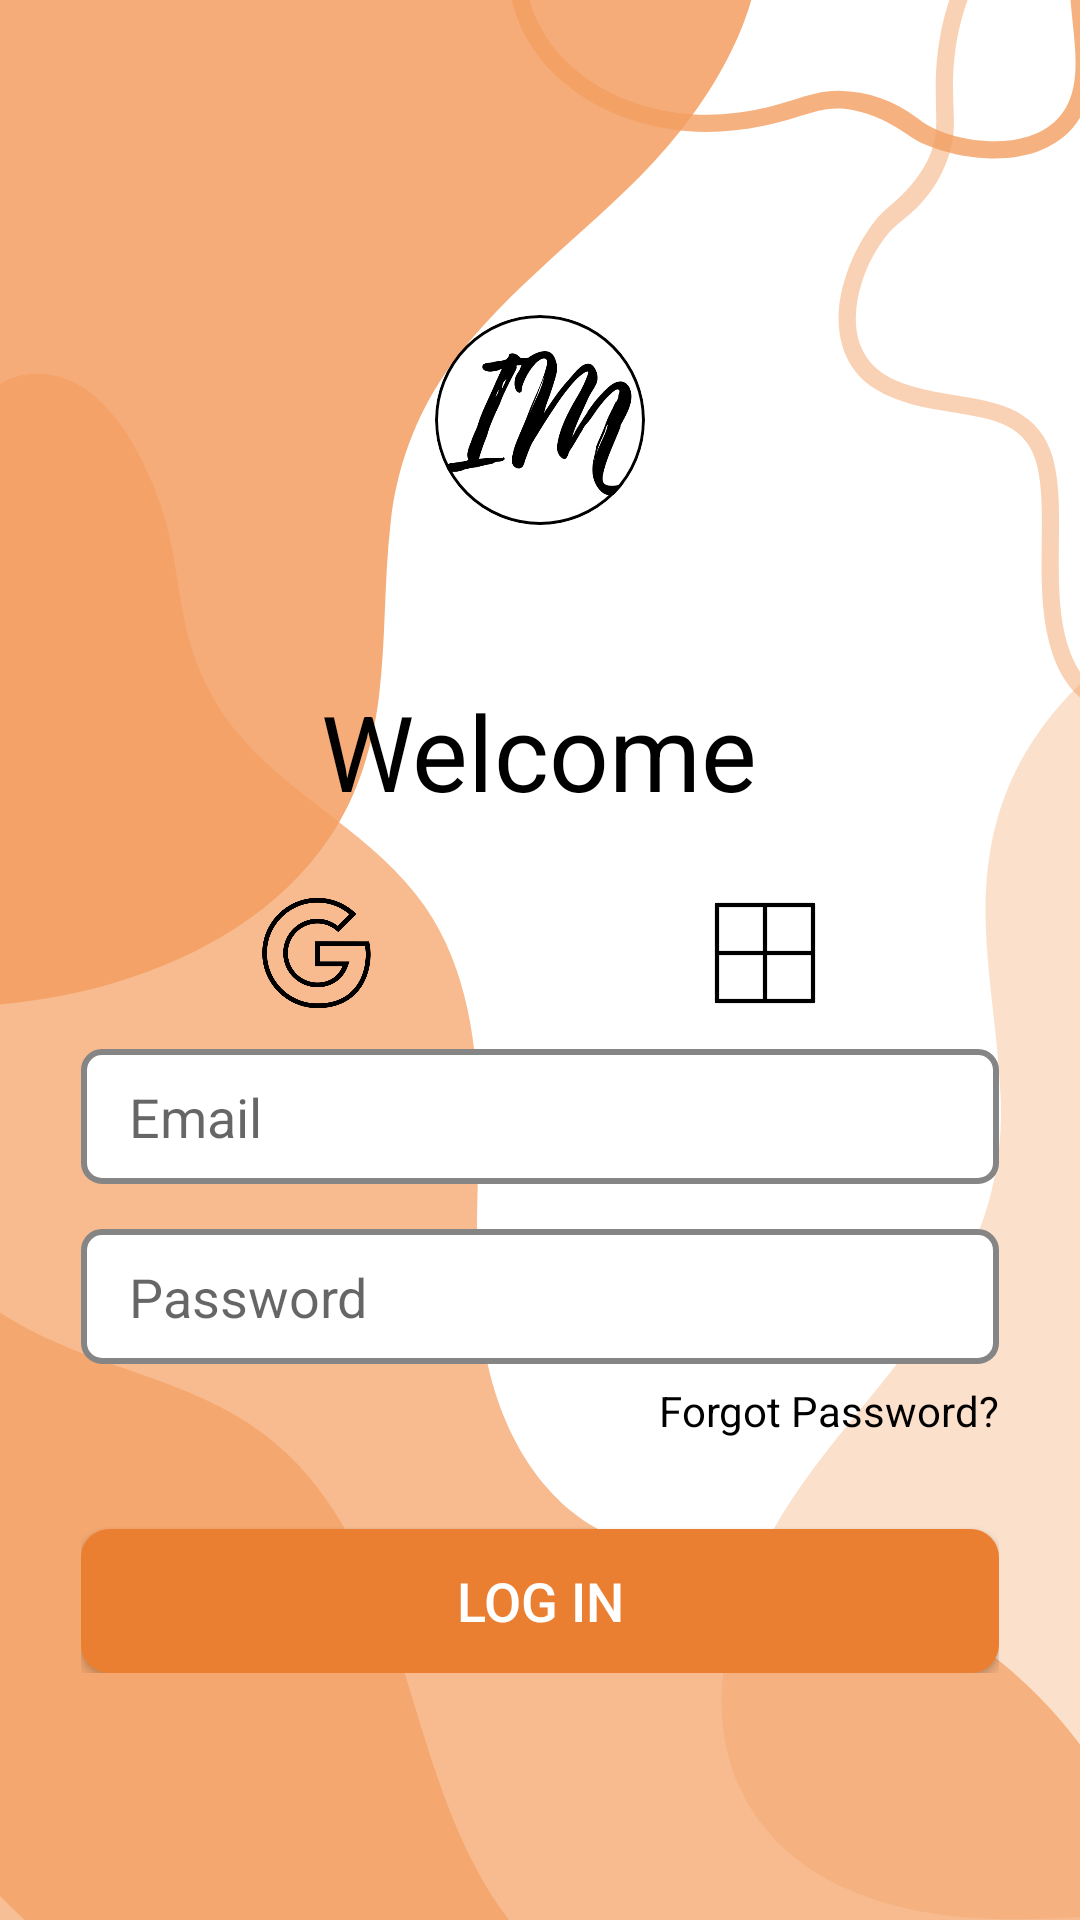

Here is an Android app screen rendered from its layout file. Give the layout XML and the strings, colors and styles it references.
<!-- AndroidManifest.xml: application theme Theme.InspireMe -->
<!-- res/layout/login.xml -->
<?xml version="1.0" encoding="utf-8"?>
<LinearLayout xmlns:android="http://schemas.android.com/apk/res/android"
    android:background="@drawable/bgoranges"
    android:orientation="vertical"
    android:padding="15dp"
    android:layout_width="match_parent"
    android:layout_height="match_parent">

    <ImageView
        android:background="@drawable/circularborder"
        android:src="@drawable/logo2"
        android:clipToOutline="true"
        android:layout_width="70dp"
        android:layout_height="70dp"
        android:layout_marginTop="90dp"
        android:layout_marginBottom="40dp"
        android:layout_gravity="center"/>

    <TextView
        android:layout_width="wrap_content"
        android:layout_height="wrap_content"
        android:text="Welcome"
        android:layout_gravity="center_horizontal"
        android:layout_marginVertical="12dp"
        android:textSize="35dp"
        android:textColor="@color/black"/>

        <LinearLayout
            android:layout_marginVertical="12dp"
            android:layout_gravity="center_horizontal"
            android:layout_width="200dp"
            android:layout_height="wrap_content"
            android:orientation="horizontal">

            <ImageView
                android:layout_width="0dp"
                android:layout_height="40dp"
                android:src="@drawable/googlehollow"
                android:layout_weight="1"
                android:layout_gravity="center_vertical"/>
            <ImageView
                android:layout_width="0dp"
                android:layout_height="40dp"
                android:src="@drawable/facebookhollow"
                android:layout_weight="1"
                android:layout_gravity="center_vertical"/>
            <ImageView
                android:layout_width="0dp"
                android:layout_height="40dp"
                android:src="@drawable/xhollow"
                android:layout_weight="1"
                android:layout_gravity="center_vertical"/>
            <ImageView
                android:layout_width="0dp"
                android:layout_height="40dp"
                android:src="@drawable/microsofthollow"
                android:layout_weight="1"
                android:layout_gravity="center_vertical"/>
        </LinearLayout>

    <LinearLayout
        android:layout_width="match_parent"
        android:layout_height="wrap_content"
        android:layout_marginHorizontal="12dp"
        android:orientation="vertical">

        <EditText
            android:id="@+id/Username"
            android:layout_marginBottom="15dp"
            android:paddingLeft="16dp"
            android:layout_width="match_parent"
            android:layout_height="45dp"
            android:layout_gravity="center_horizontal"
            android:background="@drawable/border"
            android:hint="Email"/>

        <EditText
            android:id="@+id/Password"
            android:paddingLeft="16dp"
            android:layout_width="match_parent"
            android:layout_height="45dp"
            android:layout_gravity="center_horizontal"
            android:background="@drawable/border"
            android:hint="Password"/>

        <TextView
            android:layout_marginTop="6dp"
            android:layout_width="wrap_content"
            android:layout_height="wrap_content"
            android:layout_gravity="end"
            android:textColor="@color/black"
            android:text="Forgot Password?"
            android:clickable="true"/>

    </LinearLayout>

    <LinearLayout
        android:layout_width="match_parent"
        android:layout_height="wrap_content"
        android:layout_marginHorizontal="12dp"
        android:orientation="vertical">

        <android.widget.Button
            android:id="@+id/LoginButton"
            android:layout_marginTop="30dp"
            android:layout_width="match_parent"
            android:layout_height="match_parent"
            android:layout_gravity="center"
            android:background="@drawable/forbuttons"
            android:textSize="18sp"
            android:textColor="@color/white"
            android:text="Log In"/>
    </LinearLayout>


</LinearLayout>
<!-- resources referenced by this layout -->
<resources>
  <color name="black">#FF000000</color>
  <color name="white">#FFFFFFFF</color>
  <!-- drawable bgoranges: png bitmap (drawable, 64035 bytes) -->
  <!-- drawable border (drawable) -->
  <?xml version="1.0" encoding="utf-8"?>
  <shape xmlns:android="http://schemas.android.com/apk/res/android"
      android:shape="rectangle">
      <stroke
          android:color="#858585"
          android:width="2dp"
          />
      <corners android:radius="6dp"/>
      <solid android:color="@color/white"/>
  
  
  </shape>
  <!-- drawable circularborder (drawable) -->
  <?xml version="1.0" encoding="utf-8"?>
  <shape xmlns:android="http://schemas.android.com/apk/res/android"
      android:shape="rectangle">
      <stroke
          android:width="1dp"/>
      <corners android:radius="1000000dp"/>
      <solid android:color="@color/white"/>
  
  
  </shape>
  <!-- drawable forbuttons (drawable) -->
  <?xml version="1.0" encoding="utf-8"?>
  <shape xmlns:android="http://schemas.android.com/apk/res/android"
      android:shape="rectangle">
      <stroke
          android:width="1dp"
          android:color="#eb7f31"/>
      <corners android:radius="9dp"/>
      <solid android:color="#eb7f31"/>
  
  
  </shape>
  <!-- drawable googlehollow: png bitmap (drawable, 15872 bytes) -->
  <!-- drawable logo2: png bitmap (drawable, 18645 bytes) -->
  <!-- drawable microsofthollow: png bitmap (drawable, 3702 bytes) -->
  <style name="Theme.InspireMe" parent="Base.Theme.InspireMe" />
  <style name="Base.Theme.InspireMe" parent="Theme.MaterialComponents.Light">
  
          
          
          <item name="windowActionBar">false</item>
          <item name="windowNoTitle">true</item>
      </style>
</resources>
